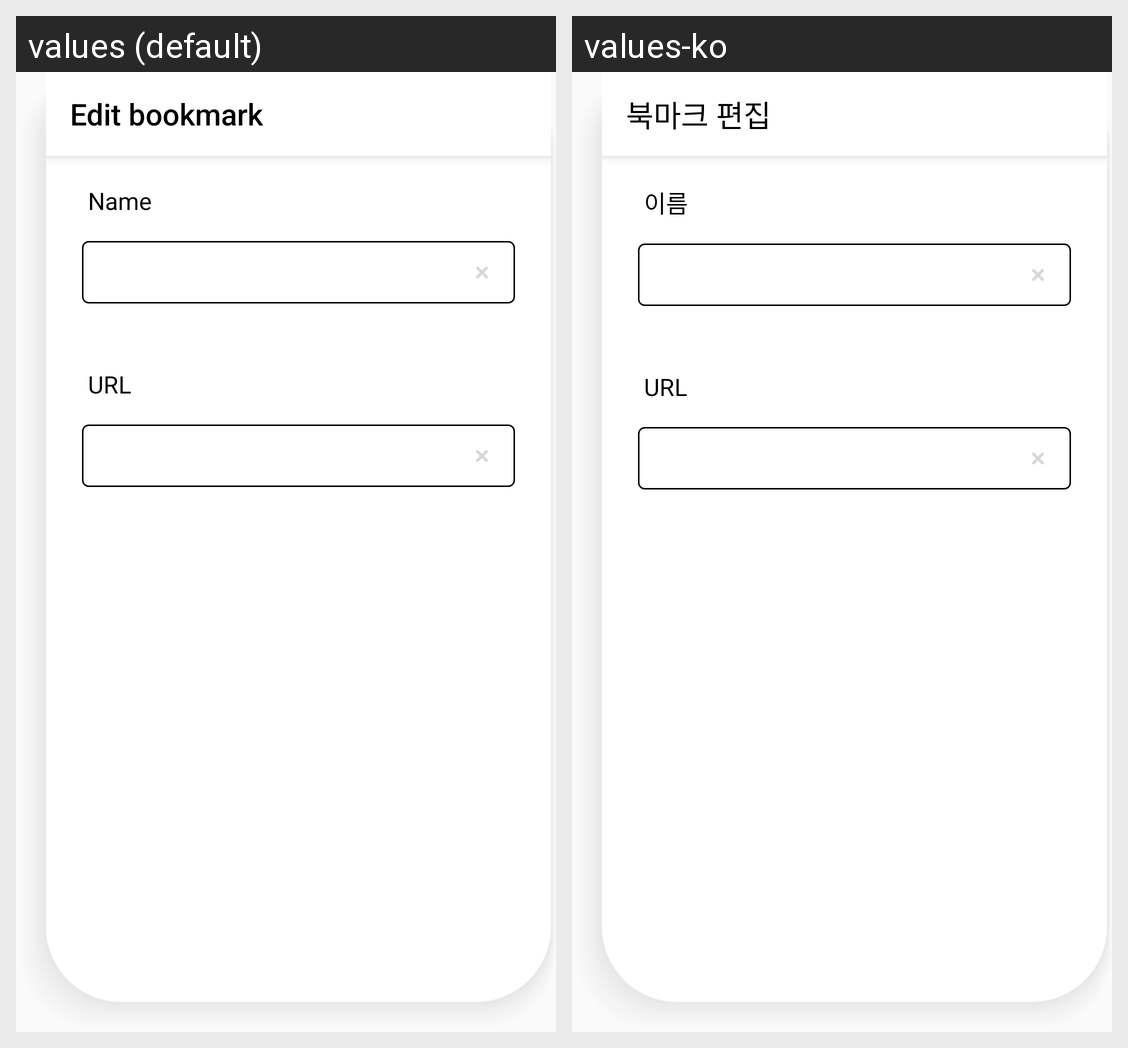

For this localized Android screen grid, give each drawn string resource with its value in every locale shown.
Android screen res/layout/activity_edit_bookmark.xml rendered under 2 locales, left to right: values (default), values-ko. Device: Nexus 5 (rendered at 1080×1920; each locale shown at half size, 540×960, under a caption strip naming it); theme SettingsTheme.
Strings drawn on this screen, with the default value and each locale's value (text and hints the layout hard-codes, and strings that could not be matched under every locale, appear in the picture but are not listed):

title_activity_edit_bookmark
  values: Edit bookmark
  values-ko: 북마크 편집

bookmark_edit_name
  values: Name
  values-ko: 이름

bookmark_edit_url
  values: URL
  values-ko: URL
